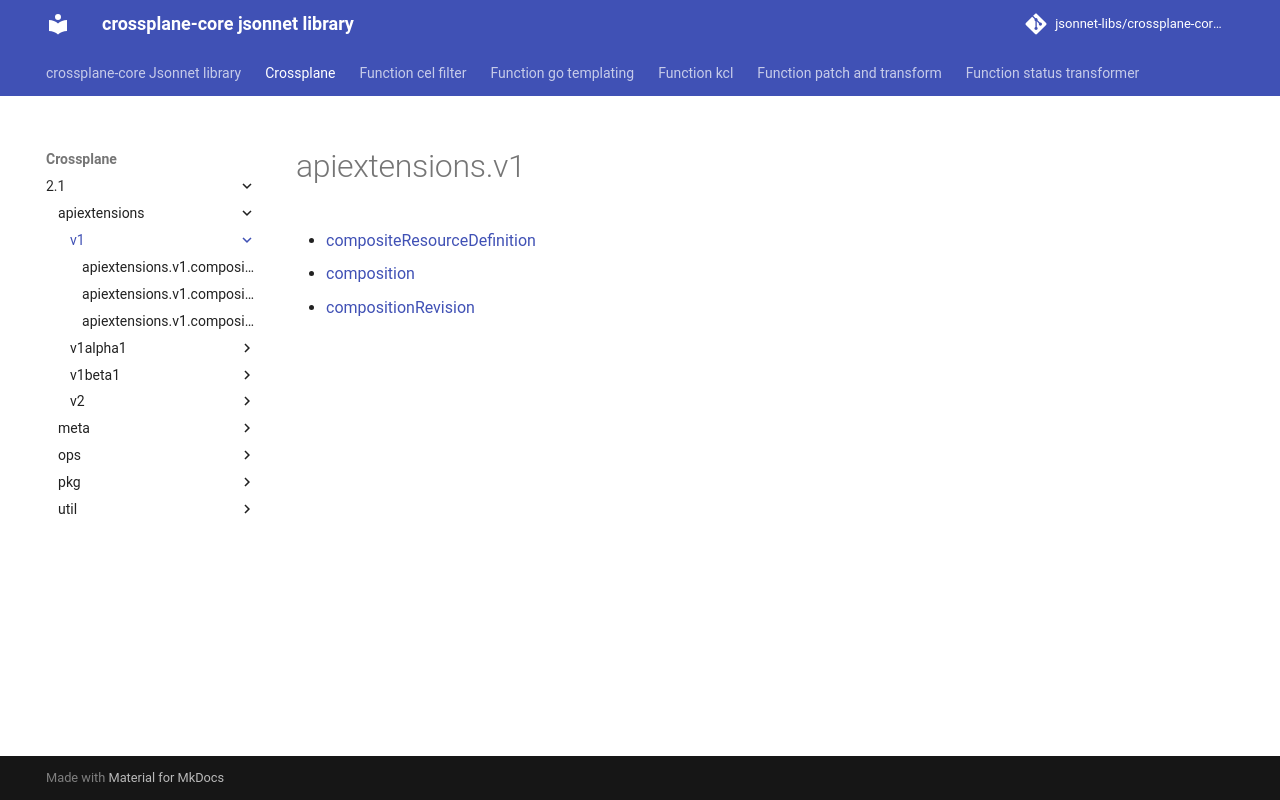

repository: jsonnet-libs/crossplane-core-libsonnet · page: crossplane/2.1/apiextensions/v1/index.html · generator: mkdocs

---
permalink: /crossplane/2.1/apiextensions/v1/
---

# apiextensions.v1



* [compositeResourceDefinition](compositeResourceDefinition.md)
* [composition](composition.md)
* [compositionRevision](compositionRevision.md)
